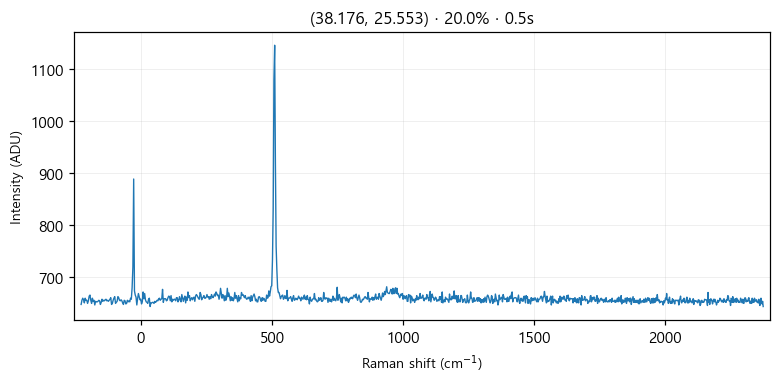

Values plotted in this chart, from the file beside it:
# laser_power_pct, 20.0
# exposure_time, 0.5
# laser_nm, 532
# mode, single
pixel, raman_shift_cm-1, wavelength_nm, intensity
0, -227.1, 525.7, 647
1, -224, 525.8, 655
2, -220.9, 525.8, 659
3, -217.9, 525.9, 656
4, -214.8, 526, 650
5, -211.7, 526.1, 659
6, -208.6, 526.2, 655
7, -205.6, 526.3, 655
8, -202.5, 526.4, 649
9, -199.4, 526.4, 654
10, -196.4, 526.5, 663
11, -193.3, 526.6, 665
12, -190.3, 526.7, 655
13, -187.2, 526.8, 649
14, -184.1, 526.9, 659
15, -181.1, 526.9, 653
16, -178, 527, 655
17, -175, 527.1, 646
18, -171.9, 527.2, 653
19, -168.9, 527.3, 652
20, -165.8, 527.4, 652
21, -162.8, 527.5, 653
22, -159.7, 527.5, 655
23, -156.7, 527.6, 654
24, -153.6, 527.7, 647
25, -150.6, 527.8, 651
26, -147.5, 527.9, 657
27, -144.5, 528, 653
28, -141.4, 528, 655
29, -138.4, 528.1, 654
30, -135.4, 528.2, 656
31, -132.3, 528.3, 657
32, -129.3, 528.4, 654
33, -126.3, 528.5, 655
34, -123.2, 528.6, 653
35, -120.2, 528.6, 655
36, -117.2, 528.7, 657
37, -114.1, 528.8, 660
38, -111.1, 528.9, 647
39, -108.1, 529, 649
40, -105, 529.1, 655
41, -102, 529.1, 659
42, -98.99, 529.2, 662
43, -95.96, 529.3, 649
44, -92.94, 529.4, 651
45, -89.92, 529.5, 653
46, -86.9, 529.6, 662
47, -83.88, 529.7, 660
48, -80.86, 529.7, 655
49, -77.84, 529.8, 654
50, -74.83, 529.9, 656
51, -71.81, 530, 654
52, -68.8, 530.1, 650
53, -65.79, 530.2, 647
54, -62.78, 530.2, 655
55, -59.77, 530.3, 654
... 968 more rows
